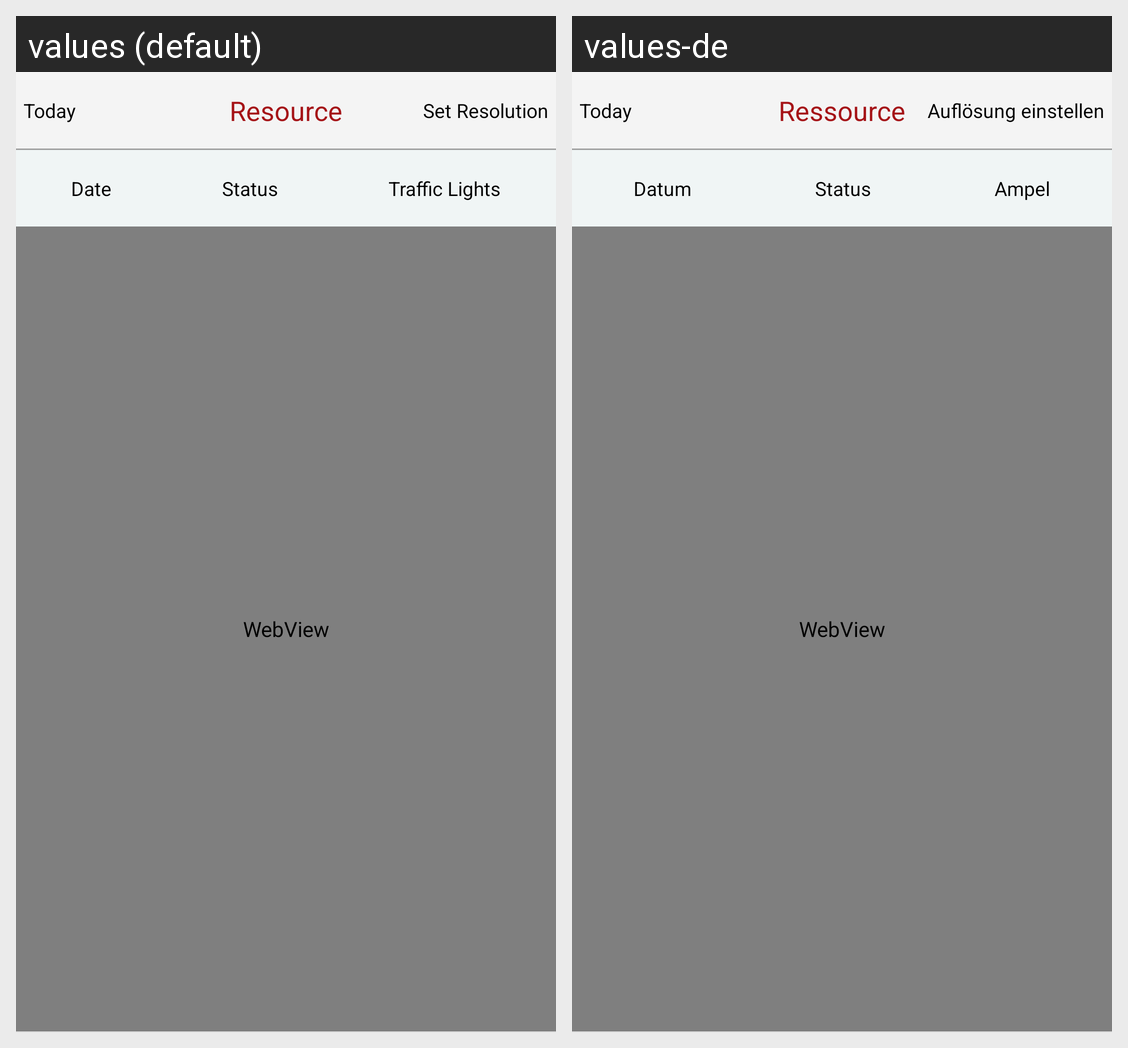

Here is an Android app screen in its default locale and in the app's own translations. Write out the translated-string differences for the strings that appear on this screen.
Android screen res/layout/fragment_resource.xml rendered under 2 locales, left to right: values (default), values-de. Device: Nexus 5 (rendered at 1080×1920; each locale shown at half size, 540×960, under a caption strip naming it); theme AppTheme.
Strings drawn on this screen, with the default value and each locale's value (text and hints the layout hard-codes, and strings that could not be matched under every locale, appear in the picture but are not listed):

resource_header
  values: Resource
  values-de: Ressource

set_resolution
  values: Set Resolution
  values-de: Auflösung einstellen

date
  values: Date
  values-de: Datum

Status
  values: Status
  values-de: Status

TrafficLights
  values: Traffic Lights
  values-de: Ampel
